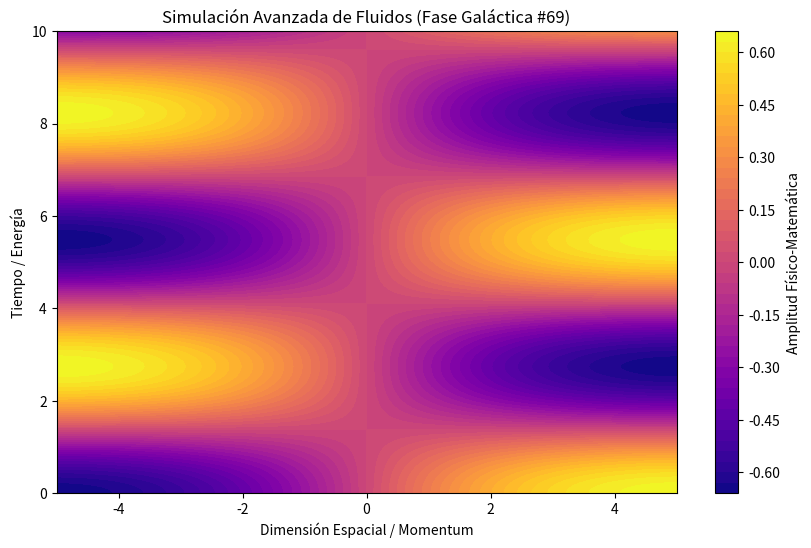

Python code for this plot:
%matplotlib inline
# Simulación Galáctica: Fluidos - Variante 69
import numpy as np
import matplotlib.pyplot as plt

# Parámetros Físicos Aleatorios
param_1 = 0.253
param_2 = 1.145
param_3 = 0.076

t = np.linspace(0, 10, 500)
x = np.linspace(-5, 5, 500)
X, T = np.meshgrid(x, t)

# Ecuación Base (Avanzada)
Z = np.sin(X * param_1) * np.cos(T * param_2) * np.exp(-np.abs(X) * param_3)

plt.figure(figsize=(10, 6))
plt.contourf(X, T, Z, 50, cmap='plasma')
plt.colorbar(label='Amplitud Físico-Matemática')
plt.title(r'Simulación Avanzada de Fluidos (Fase Galáctica #69)')
plt.xlabel('Dimensión Espacial / Momentum')
plt.ylabel('Tiempo / Energía')
plt.show()
